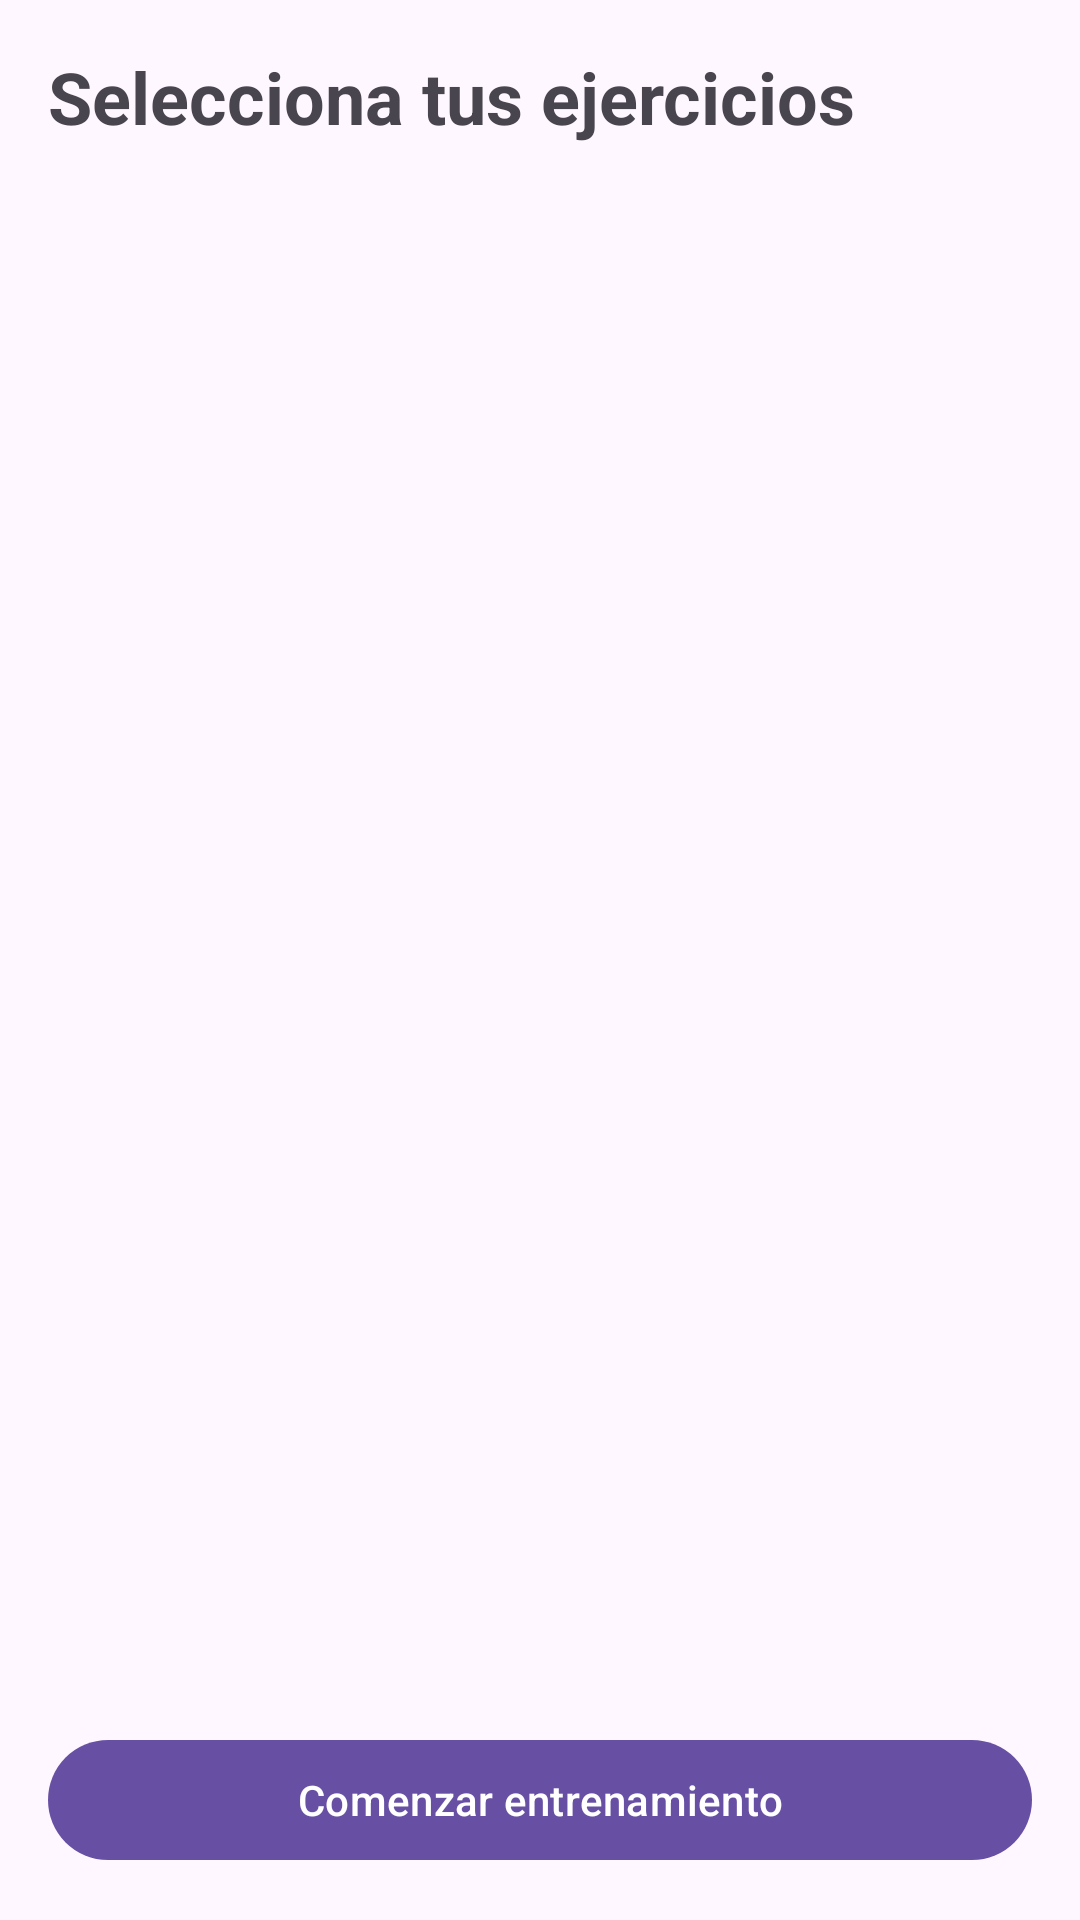

Layout XML and referenced resources for this Android screen:
<!-- AndroidManifest.xml: application theme Theme.GymTrackerGod -->
<!-- res/layout/fragment_select_exercises.xml -->
<?xml version="1.0" encoding="utf-8"?>
<LinearLayout
    xmlns:android="http://schemas.android.com/apk/res/android"
    android:layout_width="match_parent"
    android:layout_height="match_parent"
    android:orientation="vertical"
    android:padding="16dp">

    <TextView
        android:layout_width="wrap_content"
        android:layout_height="wrap_content"
        android:text="Selecciona tus ejercicios"
        android:textSize="24sp"
        android:textStyle="bold"/>

    <androidx.recyclerview.widget.RecyclerView
        android:id="@+id/rvExercises"
        android:layout_width="match_parent"
        android:layout_height="0dp"
        android:layout_weight="1"/>

    <com.google.android.material.button.MaterialButton
        android:id="@+id/btnStartWorkout"
        android:layout_width="match_parent"
        android:layout_height="wrap_content"
        android:text="Comenzar entrenamiento"/>

</LinearLayout>
<!-- resources referenced by this layout -->
<resources>
  <style name="Theme.GymTrackerGod" parent="Base.Theme.GymTrackerGod" />
  <style name="Base.Theme.GymTrackerGod" parent="Theme.Material3.DayNight.NoActionBar">
          
          
      </style>
</resources>
